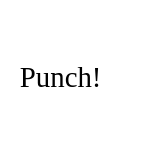
t = 0.00 s
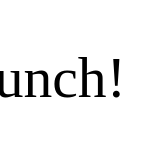
t = 0.25 s
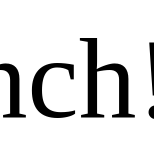
t = 0.75 s
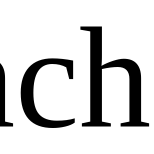
t = 1.00 s
t = 1.25 s: frame unchanged from t = 0.75 s, image omitted
t = 1.75 s: frame unchanged from t = 0.25 s, image omitted

The animated SVG that drew these frames (rendered in a browser with its animation timeline set to each time). Animation: 1 SMIL element (animateTransform=1); one cycle of 2.00 s, repeats indefinitely.

<?xml version="1.0" encoding="utf-8"?>
<!-- Generator: Adobe Illustrator 23.0.3, SVG Export Plug-In . SVG Version: 6.00 Build 0)  -->
<svg version="1.1" xmlns="http://www.w3.org/2000/svg" xmlns:xlink="http://www.w3.org/1999/xlink" x="0px" y="0px"
	 viewBox="0 0 64 64" style="enable-background:new 0 0 64 64;" xml:space="preserve">
<style type="text/css">
	.st0{font-family:'CCMeanwhile-BoldItalic';}
	.st1{font-size:12px;}
</style>
<g id="Layer_2">
</g>
<g id="Layer_1">
	<text id="text" transform="matrix(1 0 0 1 8.1767 36.1321)" class="st0 st1">Punch!</text>
</g>

	<animateTransform attributeName="transform" attributeType="XML" type="scale" from="0.3" to="0.3" values="0.3; 1.5; 0.3" dur="2s" repeatCount="indefinite"/>
</svg>
